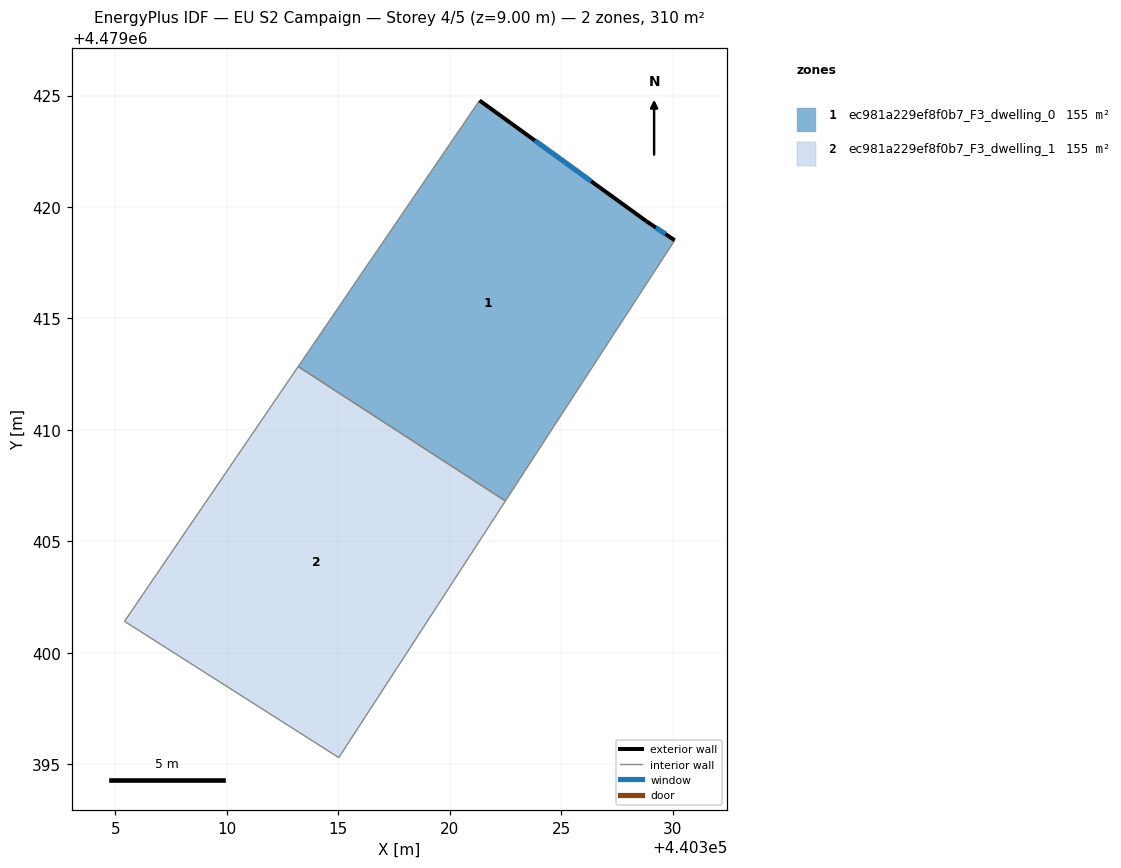
=== STOREY PLAN SPEC (per zone: floor XY polygon, exterior-wall plan segments, windows/doors) ===
zone 1: ec981a229ef8f0b7_F3_dwelling_0  (154.9 m²)
  floor: (440322.50, 4479406.81) (440330.10, 4479418.51) (440328.83, 4479419.36) (440321.34, 4479424.78) (440313.20, 4479412.84)
  exterior wall: (440321.34, 4479424.78) – (440328.83, 4479419.36)  [9.2 m]
    window: (440323.82, 4479422.98) – (440326.35, 4479421.16)  [3.2 m²]
  exterior wall: (440328.83, 4479419.36) – (440330.10, 4479418.51)  [1.5 m]
    window: (440329.25, 4479419.08) – (440329.68, 4479418.79)  [0.5 m²]
  interior walls: 3
zone 2: ec981a229ef8f0b7_F3_dwelling_1  (154.9 m²)
  floor: (440315.03, 4479395.29) (440322.50, 4479406.81) (440313.20, 4479412.84) (440305.41, 4479401.41)
  interior walls: 4

=== DERIVED (storey summary) ===
Building: EU S2 Campaign
Storey: 4 of 5  (floor level z = 9.00 m)
Storey gross floor area: 309.8 m²
Zones on this storey: 2
  - ec981a229ef8f0b7_F3_dwelling_0: floor 154.9 m²; exterior wall 10.8 m (32.3 m²); 2 window(s) 3.7 m²; WWR 11.4%
  - ec981a229ef8f0b7_F3_dwelling_1: floor 154.9 m²
Zone adjacency (shared interzone walls):
  - ec981a229ef8f0b7_F3_dwelling_0 ↔ ec981a229ef8f0b7_F3_dwelling_1